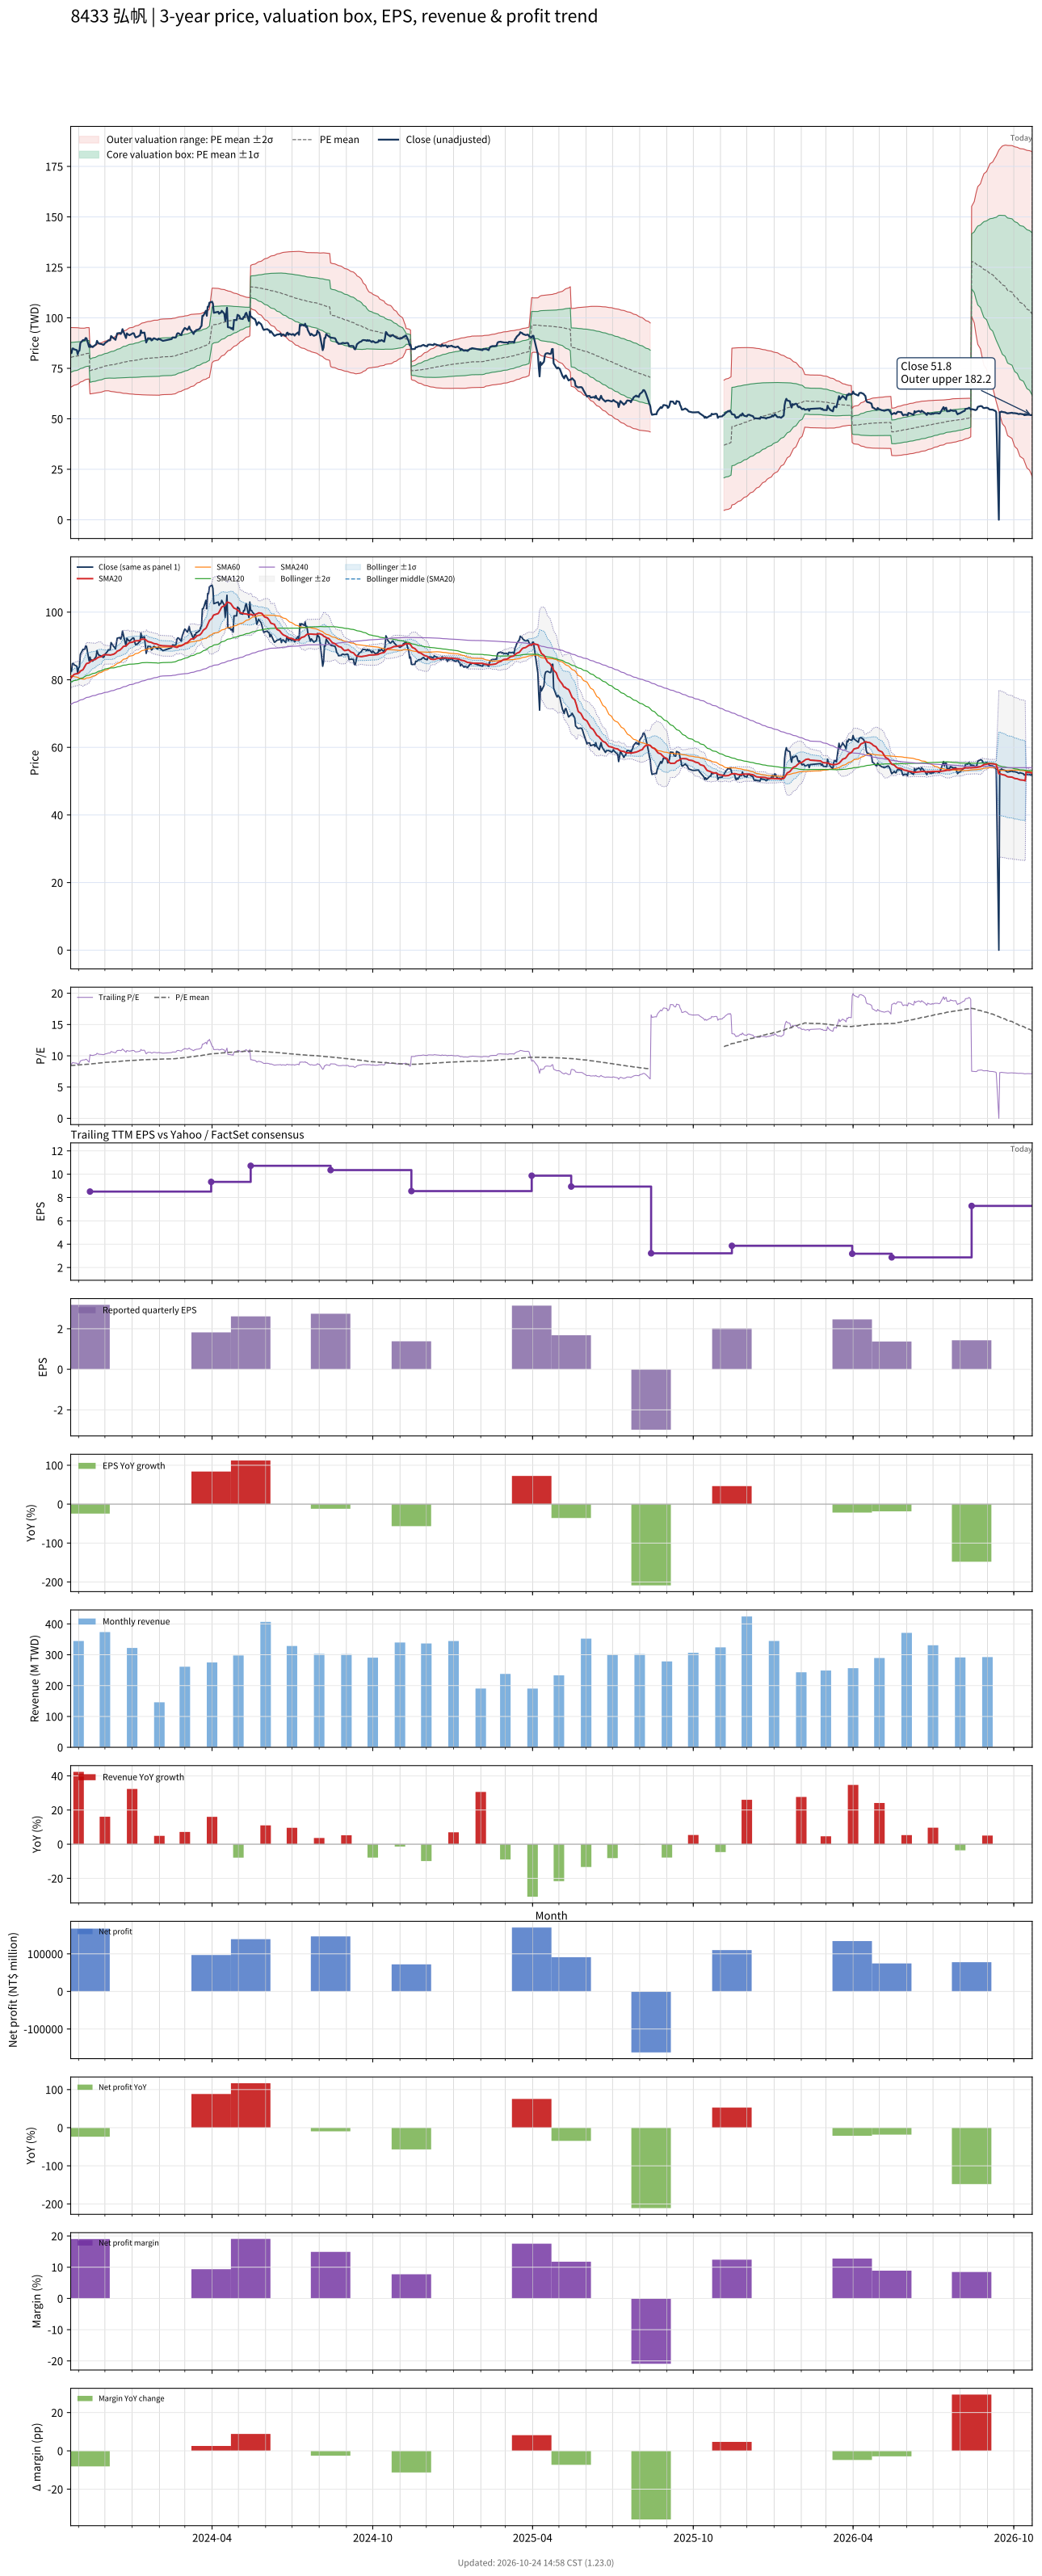

The data file committed next to this chart (first rows):
# chart-version: skill-stock-dynamic-val…
date, close, available_date, period_end, eps, ttm_eps, pe, pe_mean, pe_std, price_m2, price_m1, price_mean, price_p1, price_p2, forward_eps, forward_pe, forward_pe_mean, forward_pe_std, forward_price_m2, forward_price_m1, forward_price_mean, forward_price_p1, forward_price_p2, sma20
2023-10-23, 82.4, 2023-08-14, 2023-06-30, 3.11, 9.53, 8.646, 8.437, 0.7757, 65.62, 73.02, 80.41, 87.8, 95.19, , , , , , , , , , 80.44
2023-10-24, 82.6, 2023-08-14, 2023-06-30, 3.11, 9.53, 8.667, 8.449, 0.769, 65.86, 73.19, 80.52, 87.84, 95.17, , , , , , , , , , 80.72
2023-10-25, 84.8, 2023-08-14, 2023-06-30, 3.11, 9.53, 8.898, 8.462, 0.7629, 66.1, 73.37, 80.64, 87.91, 95.18, , , , , , , , , , 81.04
2023-10-26, 84.8, 2023-08-14, 2023-06-30, 3.11, 9.53, 8.898, 8.476, 0.7556, 66.37, 73.57, 80.77, 87.97, 95.18, , , , , , , , , , 81.36
2023-10-27, 84.4, 2023-08-14, 2023-06-30, 3.11, 9.53, 8.856, 8.489, 0.7478, 66.65, 73.77, 80.9, 88.03, 95.15, , , , , , , , , , 81.61
2023-10-30, 84, 2023-08-14, 2023-06-30, 3.11, 9.53, 8.814, 8.501, 0.7409, 66.9, 73.96, 81.02, 88.08, 95.14, , , , , , , , , , 81.81
2023-10-31, 81.9, 2023-08-14, 2023-06-30, 3.11, 9.53, 8.594, 8.511, 0.7337, 67.13, 74.12, 81.11, 88.11, 95.1, , , , , , , , , , 81.84
2023-11-01, 83.5, 2023-08-14, 2023-06-30, 3.11, 9.53, 8.762, 8.524, 0.7248, 67.42, 74.33, 81.23, 88.14, 95.05, , , , , , , , , , 81.98
2023-11-02, 83.8, 2023-08-14, 2023-06-30, 3.11, 9.53, 8.793, 8.538, 0.714, 67.76, 74.56, 81.36, 88.17, 94.97, , , , , , , , , , 82.14
2023-11-03, 87.5, 2023-08-14, 2023-06-30, 3.11, 9.53, 9.182, 8.557, 0.7006, 68.19, 74.87, 81.54, 88.22, 94.9, , , , , , , , , , 82.55
2023-11-06, 89, 2023-08-14, 2023-06-30, 3.11, 9.53, 9.339, 8.576, 0.6886, 68.61, 75.17, 81.73, 88.3, 94.86, , , , , , , , , , 82.97
2023-11-07, 89, 2023-08-14, 2023-06-30, 3.11, 9.53, 9.339, 8.594, 0.68, 68.94, 75.42, 81.9, 88.39, 94.87, , , , , , , , , , 83.44
2023-11-08, 89, 2023-08-14, 2023-06-30, 3.11, 9.53, 9.339, 8.611, 0.6741, 69.21, 75.64, 82.06, 88.48, 94.91, , , , , , , , , , 83.97
2023-11-09, 90, 2023-08-14, 2023-06-30, 3.11, 9.53, 9.444, 8.625, 0.673, 69.37, 75.79, 82.2, 88.61, 95.03, , , , , , , , , , 84.36
2023-11-10, 89.9, 2023-08-14, 2023-06-30, 3.11, 9.53, 9.433, 8.64, 0.6719, 69.53, 75.93, 82.34, 88.74, 95.14, , , , , , , , , , 84.78
2023-11-13, 85.6, 2023-08-14, 2023-06-30, 3.11, 9.53, 8.982, 8.651, 0.6666, 69.73, 76.09, 82.44, 88.79, 95.14, , , , , , , , , , 85.02
2023-11-14, 86.7, 2023-11-14, 2023-09-30, 3.18, 8.51, 10.19, 8.672, 0.6748, 62.31, 68.05, 73.8, 79.54, 85.28, , , , , , , , , , 85.31
2023-11-15, 85.6, 2023-11-14, 2023-09-30, 3.18, 8.51, 10.06, 8.691, 0.6806, 62.38, 68.17, 73.96, 79.76, 85.55, , , , , , , , , , 85.48
2023-11-16, 85.9, 2023-11-14, 2023-09-30, 3.18, 8.51, 10.09, 8.711, 0.6861, 62.46, 68.3, 74.13, 79.97, 85.81, , , , , , , , , , 85.67
2023-11-17, 85.5, 2023-11-14, 2023-09-30, 3.18, 8.51, 10.05, 8.731, 0.69, 62.56, 68.43, 74.3, 80.18, 86.05, , , , , , , , , , 85.8
2023-11-20, 86.5, 2023-11-14, 2023-09-30, 3.18, 8.51, 10.16, 8.753, 0.6938, 62.68, 68.58, 74.49, 80.39, 86.3, , , , , , , , , , 86
2023-11-21, 86.9, 2023-11-14, 2023-09-30, 3.18, 8.51, 10.21, 8.774, 0.6996, 62.76, 68.71, 74.67, 80.62, 86.57, , , , , , , , , , 86.22
2023-11-22, 88.6, 2023-11-14, 2023-09-30, 3.18, 8.51, 10.41, 8.797, 0.7072, 62.83, 68.85, 74.86, 80.88, 86.9, , , , , , , , , , 86.41
2023-11-23, 87.8, 2023-11-14, 2023-09-30, 3.18, 8.51, 10.32, 8.82, 0.7126, 62.93, 68.99, 75.05, 81.12, 87.18, , , , , , , , , , 86.56
2023-11-24, 87.3, 2023-11-14, 2023-09-30, 3.18, 8.51, 10.26, 8.841, 0.7164, 63.05, 69.14, 75.24, 81.34, 87.43, , , , , , , , , , 86.7
2023-11-27, 87, 2023-11-14, 2023-09-30, 3.18, 8.51, 10.22, 8.863, 0.718, 63.21, 69.32, 75.43, 81.54, 87.65, , , , , , , , , , 86.85
2023-11-28, 86.9, 2023-11-14, 2023-09-30, 3.18, 8.51, 10.21, 8.884, 0.7201, 63.35, 69.48, 75.61, 81.73, 87.86, , , , , , , , , , 87.1
2023-11-29, 86.6, 2023-11-14, 2023-09-30, 3.18, 8.51, 10.18, 8.906, 0.7205, 63.52, 69.66, 75.79, 81.92, 88.05, , , , , , , , , , 87.25
2023-11-30, 86.8, 2023-11-14, 2023-09-30, 3.18, 8.51, 10.2, 8.926, 0.7219, 63.67, 69.82, 75.96, 82.1, 88.25, , , , , , , , , , 87.41
2023-12-01, 87.5, 2023-11-14, 2023-09-30, 3.18, 8.51, 10.28, 8.948, 0.723, 63.84, 69.99, 76.15, 82.3, 88.45, , , , , , , , , , 87.41
2023-12-04, 88.4, 2023-11-14, 2023-09-30, 3.18, 8.51, 10.39, 8.968, 0.7288, 63.92, 70.12, 76.32, 82.52, 88.72, , , , , , , , , , 87.38
2023-12-05, 88.9, 2023-11-14, 2023-09-30, 3.18, 8.51, 10.45, 8.986, 0.7391, 63.89, 70.18, 76.47, 82.76, 89.05, , , , , , , , , , 87.37
2023-12-06, 88.8, 2023-11-14, 2023-09-30, 3.18, 8.51, 10.43, 8.996, 0.7506, 63.78, 70.17, 76.55, 82.94, 89.33, , , , , , , , , , 87.36
2023-12-07, 88.9, 2023-11-14, 2023-09-30, 3.18, 8.51, 10.45, 9.003, 0.7606, 63.67, 70.15, 76.62, 83.09, 89.56, , , , , , , , , , 87.31
2023-12-08, 91, 2023-11-14, 2023-09-30, 3.18, 8.51, 10.69, 9.015, 0.7755, 63.51, 70.11, 76.71, 83.31, 89.91, , , , , , , , , , 87.36
2023-12-11, 89.8, 2023-11-14, 2023-09-30, 3.18, 8.51, 10.55, 9.024, 0.7874, 63.39, 70.1, 76.8, 83.5, 90.2, , , , , , , , , , 87.57
2023-12-12, 89.6, 2023-11-14, 2023-09-30, 3.18, 8.51, 10.53, 9.036, 0.7993, 63.29, 70.1, 76.9, 83.7, 90.5, , , , , , , , , , 87.72
2023-12-13, 89.1, 2023-11-14, 2023-09-30, 3.18, 8.51, 10.47, 9.051, 0.8093, 63.25, 70.14, 77.02, 83.91, 90.8, , , , , , , , , , 87.89
2023-12-14, 90.6, 2023-11-14, 2023-09-30, 3.18, 8.51, 10.65, 9.068, 0.8212, 63.19, 70.18, 77.17, 84.16, 91.15, , , , , , , , , , 88.12
2023-12-15, 92.3, 2023-11-14, 2023-09-30, 3.18, 8.51, 10.85, 9.087, 0.8359, 63.1, 70.21, 77.33, 84.44, 91.55, , , , , , , , , , 88.47
2023-12-18, 92.5, 2023-11-14, 2023-09-30, 3.18, 8.51, 10.87, 9.106, 0.85, 63.03, 70.26, 77.49, 84.73, 91.96, , , , , , , , , , 88.77
2023-12-19, 92, 2023-11-14, 2023-09-30, 3.18, 8.51, 10.81, 9.123, 0.8637, 62.93, 70.28, 77.63, 84.98, 92.33, , , , , , , , , , 89.02
2023-12-20, 92.7, 2023-11-14, 2023-09-30, 3.18, 8.51, 10.89, 9.141, 0.878, 62.84, 70.31, 77.79, 85.26, 92.73, , , , , , , , , , 89.22
2023-12-21, 94.4, 2023-11-14, 2023-09-30, 3.18, 8.51, 11.09, 9.161, 0.8948, 62.73, 70.34, 77.96, 85.57, 93.19, , , , , , , , , , 89.56
2023-12-22, 93.3, 2023-11-14, 2023-09-30, 3.18, 8.51, 10.96, 9.176, 0.9098, 62.6, 70.35, 78.09, 85.83, 93.57, , , , , , , , , , 89.86
2023-12-25, 90, 2023-11-14, 2023-09-30, 3.18, 8.51, 10.58, 9.189, 0.9185, 62.57, 70.39, 78.2, 86.02, 93.84, , , , , , , , , , 90
2023-12-26, 92.3, 2023-11-14, 2023-09-30, 3.18, 8.51, 10.85, 9.205, 0.9307, 62.49, 70.41, 78.33, 86.25, 94.17, , , , , , , , , , 90.28
2023-12-27, 91.9, 2023-11-14, 2023-09-30, 3.18, 8.51, 10.8, 9.219, 0.942, 62.42, 70.44, 78.45, 86.47, 94.48, , , , , , , , , , 90.54
2023-12-28, 91.6, 2023-11-14, 2023-09-30, 3.18, 8.51, 10.76, 9.235, 0.9518, 62.39, 70.49, 78.59, 86.69, 94.79, , , , , , , , , , 90.78
2023-12-29, 91.4, 2023-11-14, 2023-09-30, 3.18, 8.51, 10.74, 9.245, 0.9614, 62.31, 70.5, 78.68, 86.86, 95.04, , , , , , , , , , 90.97
2024-01-02, 92.4, 2023-11-14, 2023-09-30, 3.18, 8.51, 10.86, 9.255, 0.9716, 62.22, 70.49, 78.76, 87.03, 95.3, , , , , , , , , , 91.17
2024-01-03, 92.3, 2023-11-14, 2023-09-30, 3.18, 8.51, 10.85, 9.265, 0.982, 62.13, 70.49, 78.85, 87.21, 95.56, , , , , , , , , , 91.34
2024-01-04, 91.1, 2023-11-14, 2023-09-30, 3.18, 8.51, 10.71, 9.277, 0.9908, 62.08, 70.52, 78.95, 87.38, 95.81, , , , , , , , , , 91.46
2024-01-05, 90.3, 2023-11-14, 2023-09-30, 3.18, 8.51, 10.61, 9.287, 0.9982, 62.05, 70.54, 79.04, 87.53, 96.03, , , , , , , , , , 91.53
2024-01-08, 90.8, 2023-11-14, 2023-09-30, 3.18, 8.51, 10.67, 9.3, 1.006, 62.02, 70.59, 79.15, 87.71, 96.27, , , , , , , , , , 91.52
2024-01-09, 91.2, 2023-11-14, 2023-09-30, 3.18, 8.51, 10.72, 9.315, 1.014, 62.02, 70.64, 79.27, 87.9, 96.53, , , , , , , , , , 91.59
2024-01-10, 91.3, 2023-11-14, 2023-09-30, 3.18, 8.51, 10.73, 9.329, 1.022, 62.01, 70.7, 79.39, 88.09, 96.78, , , , , , , , , , 91.67
2024-01-11, 93.8, 2023-11-14, 2023-09-30, 3.18, 8.51, 11.02, 9.345, 1.033, 61.95, 70.74, 79.53, 88.32, 97.11, , , , , , , , , , 91.91
2024-01-12, 92.5, 2023-11-14, 2023-09-30, 3.18, 8.51, 10.87, 9.358, 1.042, 61.9, 70.77, 79.64, 88.51, 97.38, , , , , , , , , , 92
... 670 more rows
